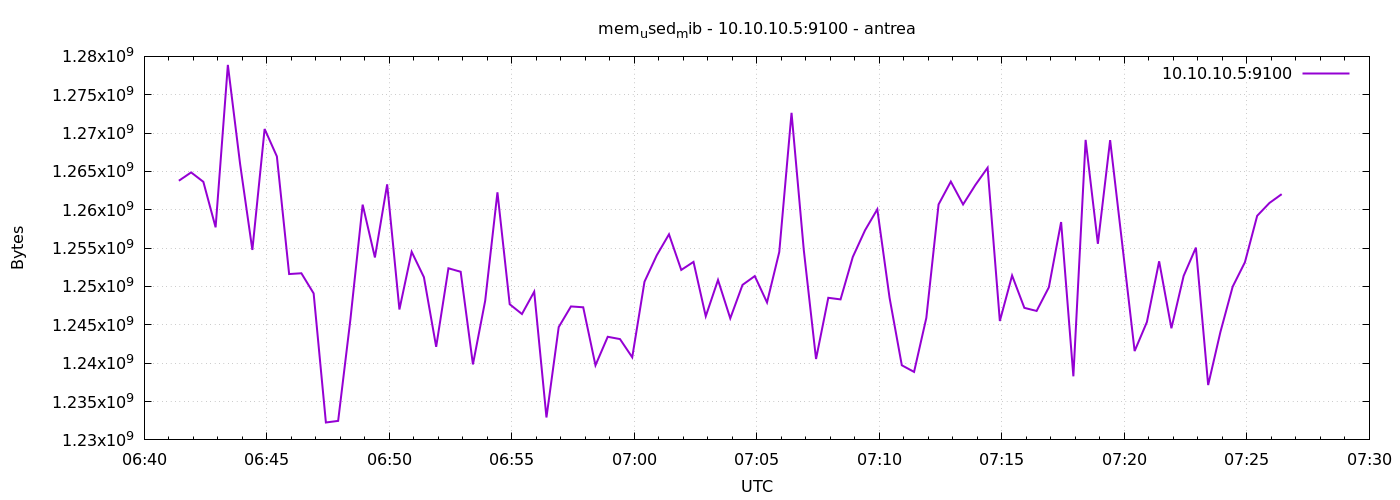

Values plotted in this chart, from the file beside it:
1777185685	1263788032
1777185715	1264873472
1777185745	1263644672
1777185775	1257713664
1777185805	1278889984
1777185835	1265958912
1777185865	1254764544
1777185895	1270534144
1777185925	1266958336
1777185955	1251622912
1777185985	1251725312
1777186015	1249099776
1777186045	1232269312
1777186075	1232478208
1777186105	1245696000
1777186135	1260670976
1777186165	1253785600
1777186195	1263316992
1777186225	1247002624
1777186255	1254522880
1777186285	1251209216
1777186315	1242132480
1777186345	1252372480
1777186375	1251917824
1777186405	1239842816
1777186435	1248141312
1777186465	1262276608
1777186495	1247686656
1777186525	1246408704
1777186555	1249320960
1777186585	1232924672
1777186615	1244708864
1777186645	1247399936
1777186675	1247289344
1777186705	1239724032
1777186735	1243443200
1777186765	1243144192
1777186795	1240768512
1777186825	1250619392
1777186855	1254064128
1777186885	1256804352
1777186915	1252159488
1777186945	1253208064
1777186975	1246117888
1777187005	1250848768
1777187035	1245847552
1777187065	1250209792
1777187095	1251356672
1777187125	1247920128
1777187155	1254502400
1777187185	1272639488
1777187215	1254764544
1777187245	1240547328
1777187275	1248526336
1777187305	1248317440
1777187335	1253851136
1777187365	1257332736
1777187395	1260064768
1777187425	1248530432
1777187455	1239728128
1777187485	1238863872
... 30 more rows
